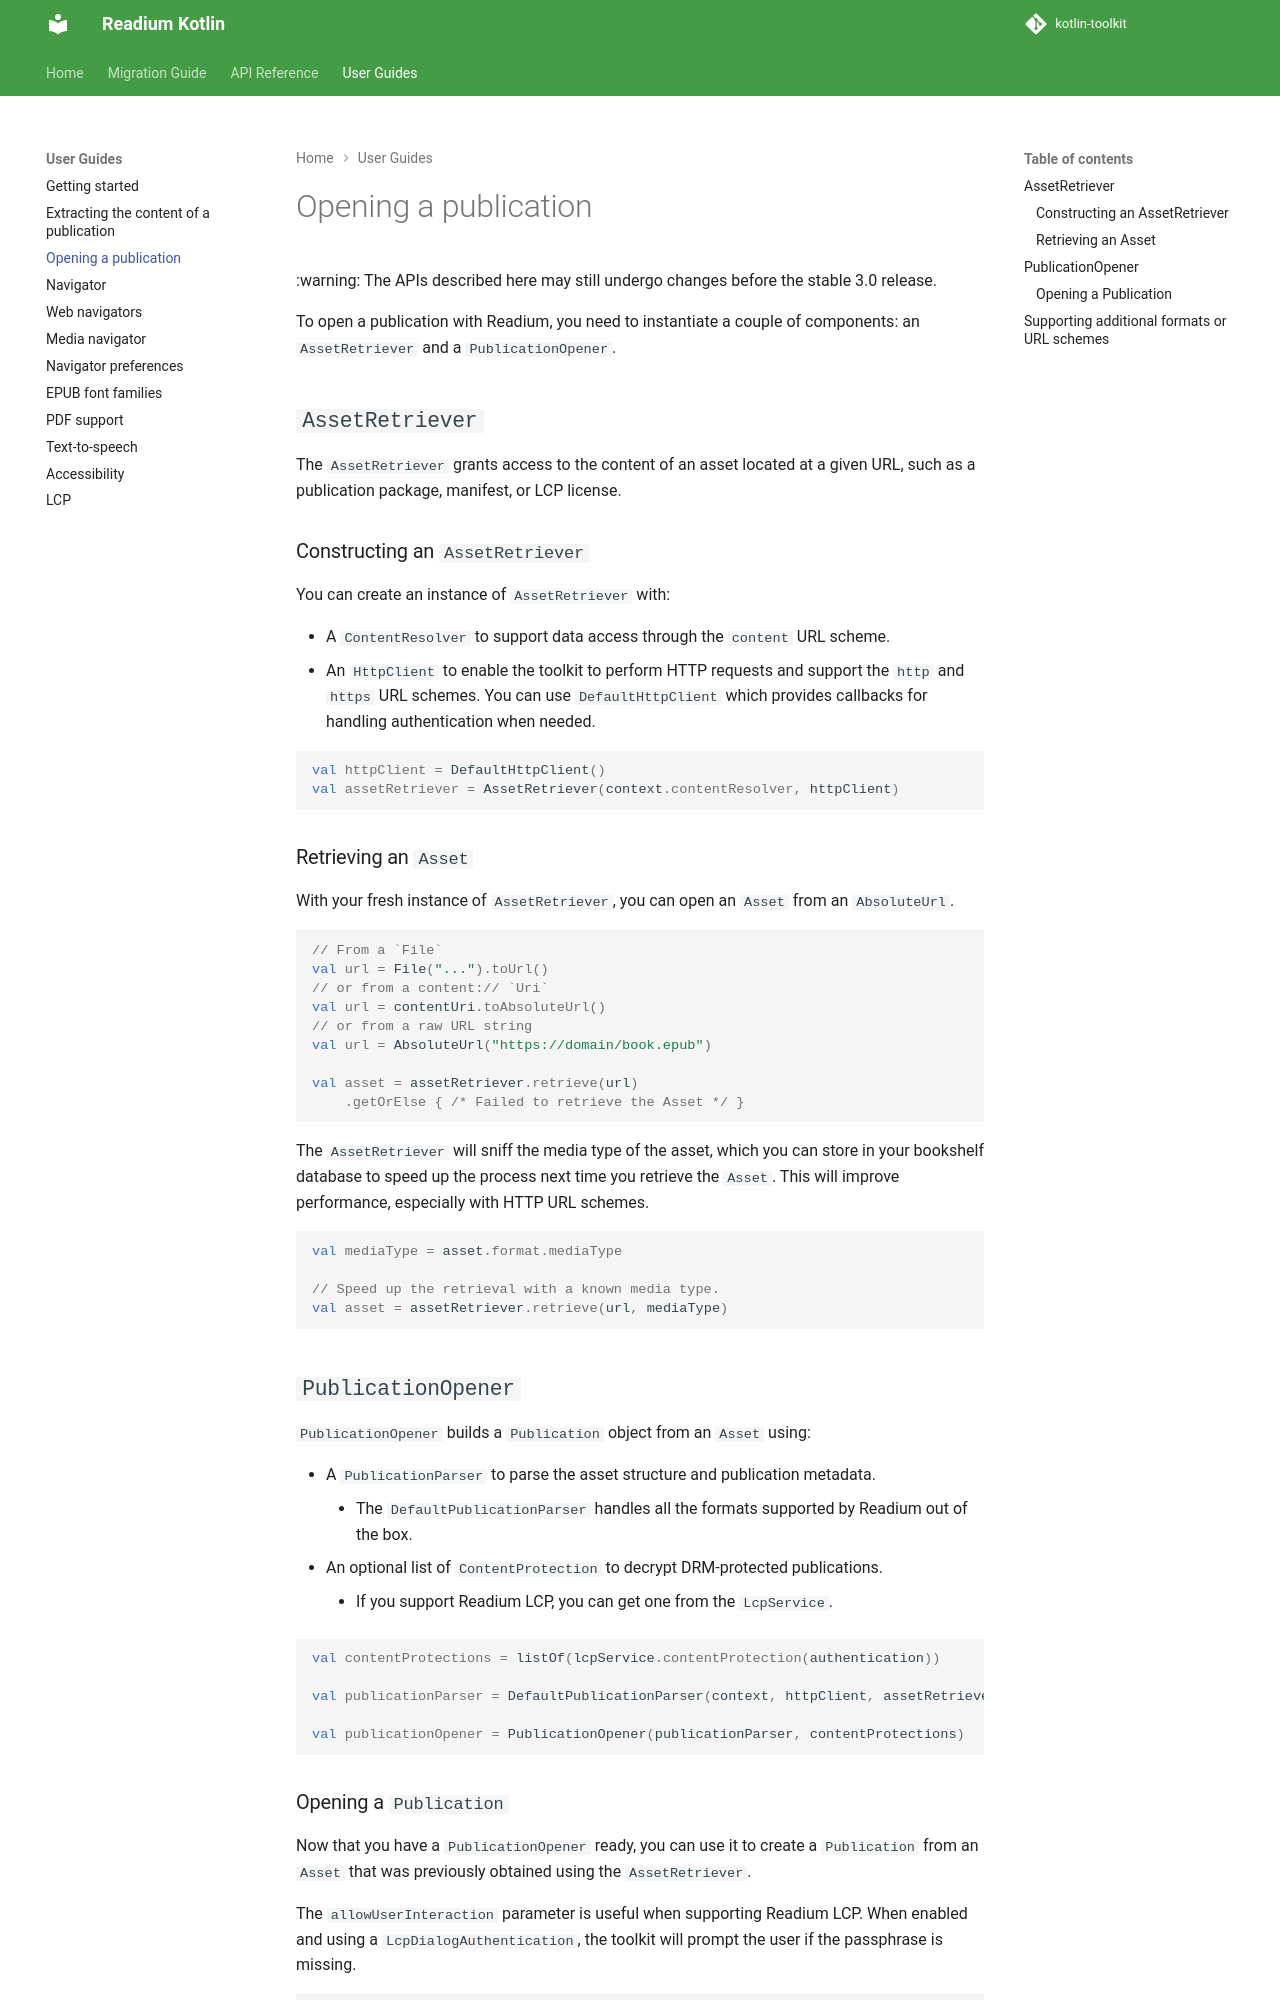

repository: readium/kotlin-toolkit · page: 3.4.0/guides/open-publication/index.html · generator: mkdocs

# Opening a publication

:warning: The APIs described here may still undergo changes before the stable 3.0 release.

To open a publication with Readium, you need to instantiate a couple of components: an `AssetRetriever` and a `PublicationOpener`.

## `AssetRetriever`

The `AssetRetriever` grants access to the content of an asset located at a given URL, such as a publication package, manifest, or LCP license.

### Constructing an `AssetRetriever`

You can create an instance of `AssetRetriever` with:

* A `ContentResolver` to support data access through the `content` URL scheme.
* An `HttpClient` to enable the toolkit to perform HTTP requests and support the `http` and `https` URL schemes. You can use `DefaultHttpClient` which provides callbacks for handling authentication when needed.

```kotlin
val httpClient = DefaultHttpClient()
val assetRetriever = AssetRetriever(context.contentResolver, httpClient)
```

### Retrieving an `Asset`

With your fresh instance of `AssetRetriever`, you can open an `Asset` from an `AbsoluteUrl`.

```kotlin
// From a `File`
val url = File("...").toUrl()
// or from a content:// `Uri`
val url = contentUri.toAbsoluteUrl()
// or from a raw URL string
val url = AbsoluteUrl("https://domain/book.epub")

val asset = assetRetriever.retrieve(url)
    .getOrElse { /* Failed to retrieve the Asset */ }
```

The `AssetRetriever` will sniff the media type of the asset, which you can store in your bookshelf database to speed up the process next time you retrieve the `Asset`. This will improve performance, especially with HTTP URL schemes.

```kotlin
val mediaType = asset.format.mediaType

// Speed up the retrieval with a known media type.
val asset = assetRetriever.retrieve(url, mediaType)
```

## `PublicationOpener`

`PublicationOpener` builds a `Publication` object from an `Asset` using:

* A `PublicationParser` to parse the asset structure and publication metadata.
    * The `DefaultPublicationParser` handles all the formats supported by Readium out of the box.
* An optional list of `ContentProtection` to decrypt DRM-protected publications.
    * If you support Readium LCP, you can get one from the `LcpService`.

```kotlin
val contentProtections = listOf(lcpService.contentProtection(authentication))

val publicationParser = DefaultPublicationParser(context, httpClient, assetRetriever, pdfFactory)

val publicationOpener = PublicationOpener(publicationParser, contentProtections)
```

### Opening a `Publication`

Now that you have a `PublicationOpener` ready, you can use it to create a `Publication` from an `Asset` that was previously obtained using the `AssetRetriever`.

The `allowUserInteraction` parameter is useful when supporting Readium LCP. When enabled and using a `LcpDialogAuthentication`, the toolkit will prompt the user if the passphrase is missing.

```kotlin
val publication = publicationOpener.open(asset, allowUserInteraction = true)
    .getOrElse { /* Failed to access or parse the publication */ }
```
